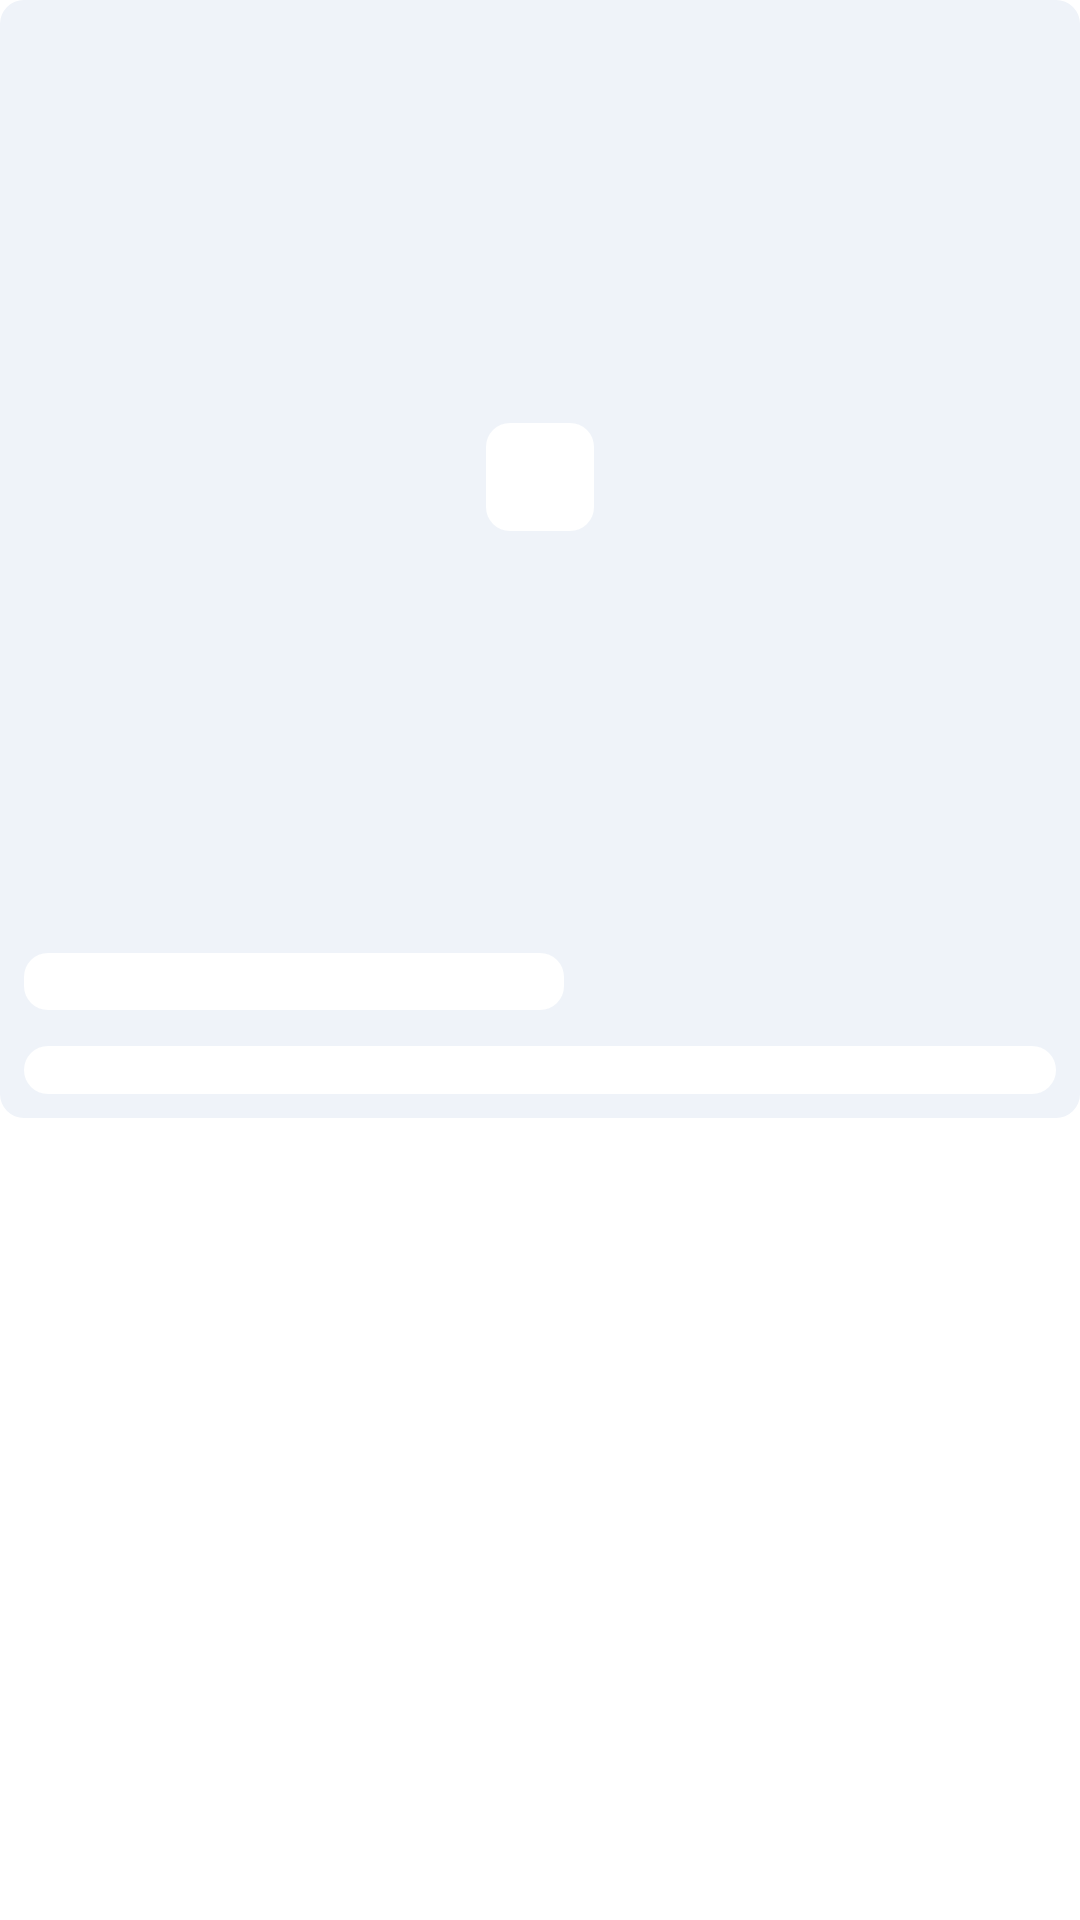

This screen was rendered from an Android layout file. Write that file and the resources it references.
<!-- AndroidManifest.xml: application theme Theme.MaterialComponents.DayNight.NoActionBar -->
<!-- res/layout/view_shimmer_product.xml -->
<?xml version="1.0" encoding="utf-8"?>
<RelativeLayout xmlns:android="http://schemas.android.com/apk/res/android"
    xmlns:app="http://schemas.android.com/apk/res-auto"
    android:layout_width="match_parent"
    android:layout_height="wrap_content"
    >

    <androidx.cardview.widget.CardView
        android:layout_width="match_parent"
        android:layout_height="wrap_content"
        android:fitsSystemWindows="true"
        app:cardCornerRadius="8dp"
        app:cardElevation="0dp">

        <androidx.constraintlayout.widget.ConstraintLayout
            android:layout_width="match_parent"
            android:layout_height="match_parent"
            android:background="@color/shimmercolor"
            android:fitsSystemWindows="true">

            <View
                android:id="@+id/view3"
                android:layout_width="0dp"
                android:layout_height="0dp"
                android:fitsSystemWindows="true"
                app:layout_constraintBottom_toBottomOf="parent"
                app:layout_constraintDimensionRatio="170:176"
                app:layout_constraintEnd_toEndOf="parent"
                app:layout_constraintHorizontal_bias="0.0"
                app:layout_constraintStart_toStartOf="parent"
                app:layout_constraintTop_toTopOf="parent"
                app:layout_constraintVertical_bias="0.0" />

            <View
                android:layout_width="36dp"
                android:layout_height="36dp"
                android:background="@drawable/bck_shimmer_corners_default"
                app:layout_constraintBottom_toTopOf="@id/price"
                app:layout_constraintEnd_toEndOf="parent"
                app:layout_constraintHorizontal_bias="0.5"
                app:layout_constraintStart_toStartOf="parent"
                app:layout_constraintTop_toTopOf="parent" />


            <View
                android:id="@+id/title"
                android:layout_width="match_parent"
                android:layout_height="16dp"
                android:layout_marginStart="8dp"
                android:layout_marginEnd="8dp"
                android:layout_marginBottom="8dp"
                android:background="@drawable/bck_shimmer_corners_default"
                app:layout_constraintBottom_toBottomOf="parent"
                app:layout_constraintEnd_toEndOf="parent"
                app:layout_constraintStart_toStartOf="parent" />

            <TextView
                android:id="@+id/price"
                android:layout_width="0dp"
                android:layout_height="19dp"
                android:layout_marginStart="8dp"
                android:layout_marginBottom="12dp"
                app:layout_constraintBottom_toTopOf="@id/title"
                android:background="@drawable/bck_shimmer_corners_default"
                app:layout_constraintStart_toStartOf="parent"
                app:layout_constraintWidth_percent="0.5" />


        </androidx.constraintlayout.widget.ConstraintLayout>

    </androidx.cardview.widget.CardView>


</RelativeLayout>
<!-- resources referenced by this layout -->
<resources>
  <color name="shimmercolor">#EFF3F9</color>
  <!-- drawable bck_shimmer_corners_default (drawable) -->
  <?xml version="1.0" encoding="utf-8"?>
  <shape xmlns:android="http://schemas.android.com/apk/res/android">
      <solid android:color="@color/white" />
      <corners android:radius="@dimen/corners_default" />
  </shape>
  <color name="white">#FFFFFFFF</color>
  
      //App color
  <dimen name="corners_default">8dp</dimen>
</resources>
